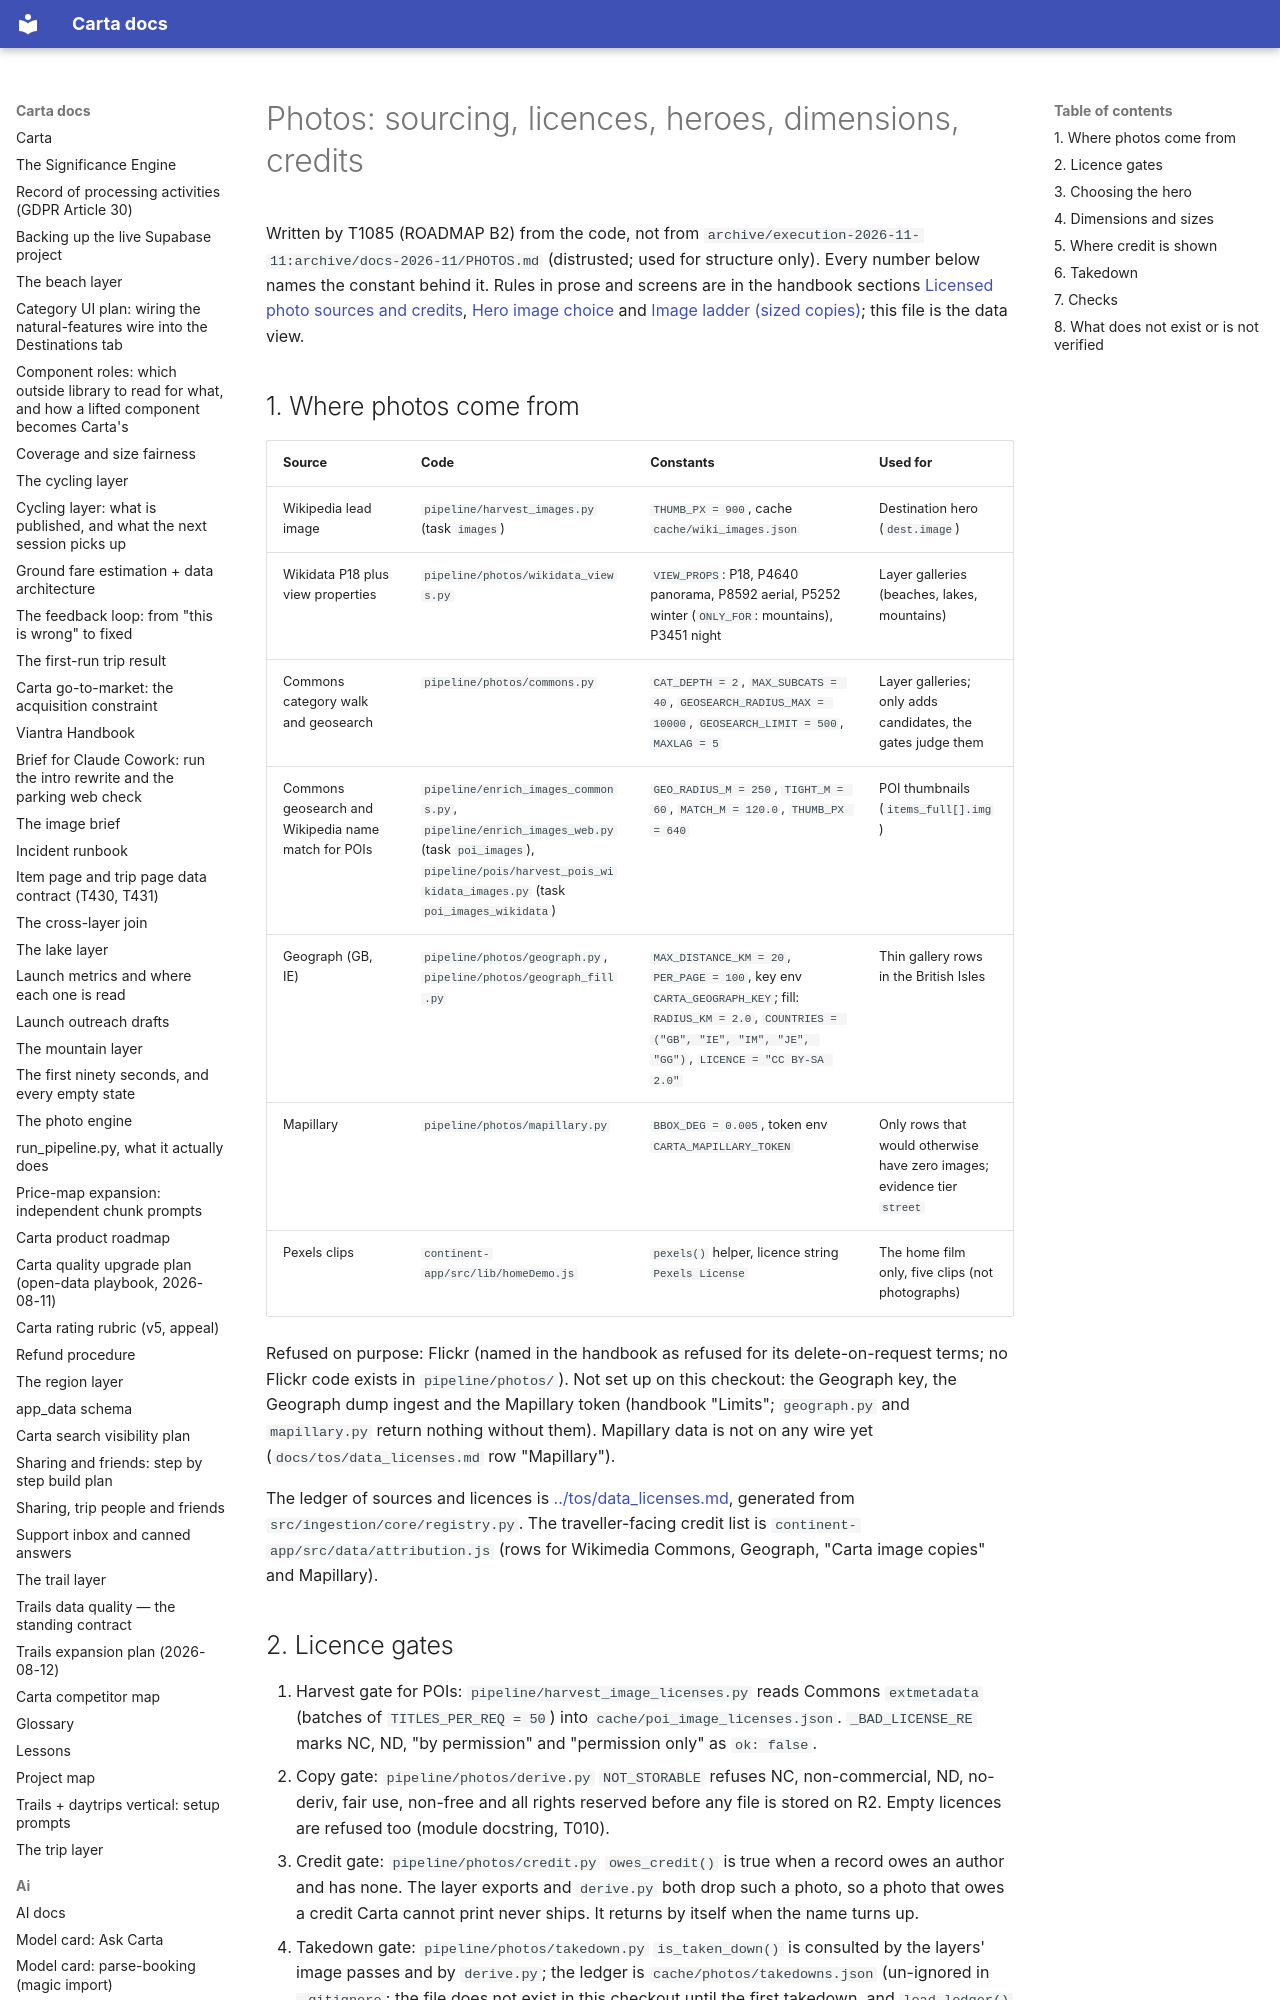

repository: basvn123/carta-travel-app · page: data/photos/index.html · generator: mkdocs

# Photos: sourcing, licences, heroes, dimensions, credits

Written by T1085 (ROADMAP B2) from the code, not from `archive/execution-2026-11-11:archive/docs-2026-11/PHOTOS.md` (distrusted; used for structure only). Every number below names the constant behind it. Rules in prose and screens are in the handbook sections [Licensed photo sources and credits](../HANDBOOK.md#licensed-photo-sources-and-credits), [Hero image choice](../HANDBOOK.md#hero-image-choice) and [Image ladder (sized copies)](../HANDBOOK.md#image-ladder-sized-copies); this file is the data view.
